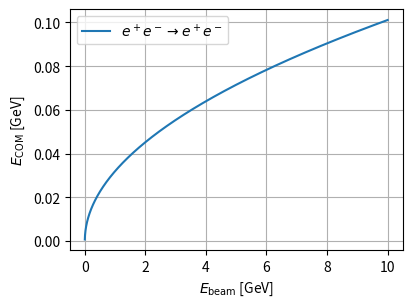

This chart was generated by the following Python code:
#!/usr/bin/env python3

import numpy as np
import matplotlib.pyplot as plt

plt.figure(figsize=(4.2, 3.15), dpi=300)
color = plt.rcParams['axes.prop_cycle'].by_key()['color']

m_p = 0.000511
m_e = 0.000511
E_p = np.linspace(0, 10, 10001)
m_com = np.sqrt(m_p**2 + m_e**2 + 2*m_e*E_p)
plt.plot(E_p, m_com, label=r'$e^+e^- \to e^+e^-$')
plt.xlabel(r'$E_\mathrm{beam}$ [GeV]')
plt.ylabel(r'$E_\mathrm{COM}$ [GeV]')
plt.grid()
plt.legend()
plt.tight_layout()
plt.savefig('E_COM-E_beam.png')
plt.clf()
